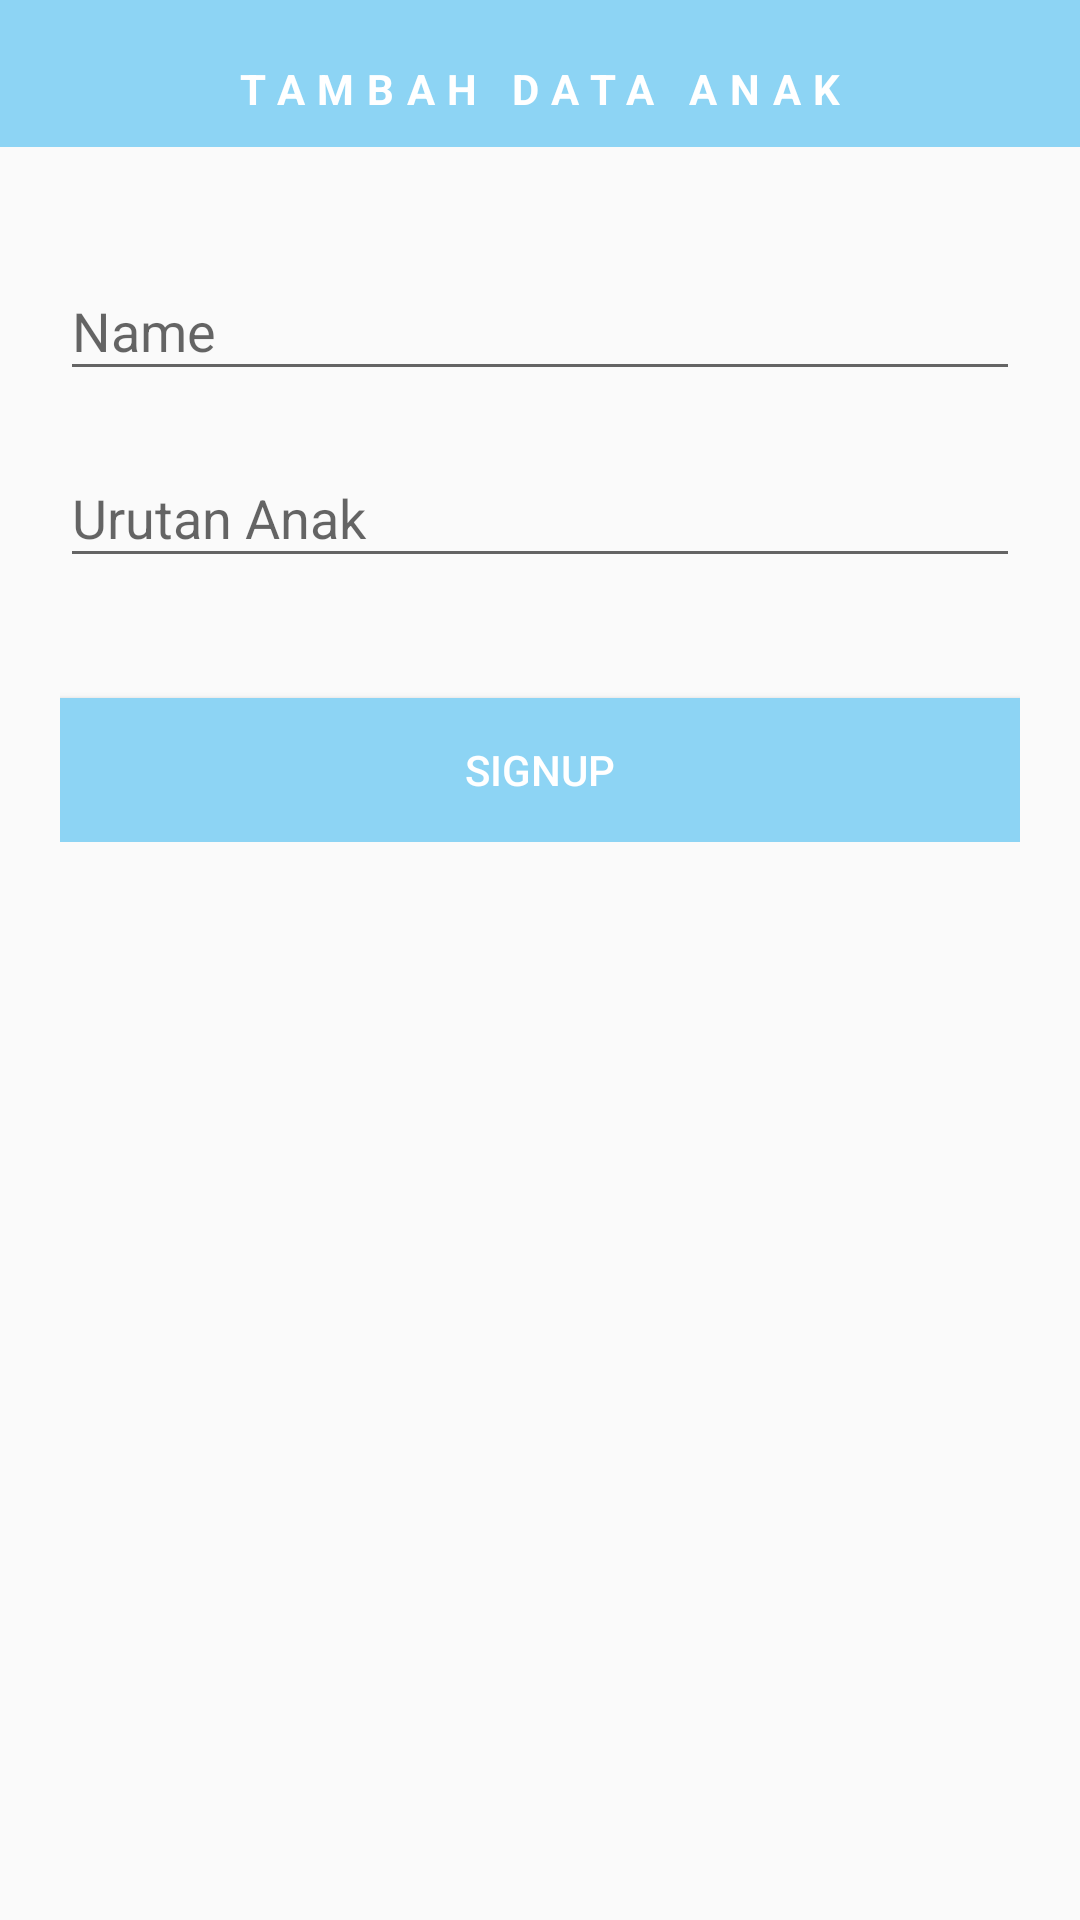

This screen was rendered from an Android layout file. Write that file and the resources it references.
<!-- AndroidManifest.xml: application theme AppTheme -->
<!-- res/layout/activity_add_child_info.xml -->
<?xml version="1.0" encoding="utf-8"?>
<LinearLayout xmlns:android="http://schemas.android.com/apk/res/android"
    xmlns:app="http://schemas.android.com/apk/res-auto"
    xmlns:tools="http://schemas.android.com/tools"
    android:layout_width="match_parent"
    android:layout_height="match_parent"
    android:orientation="vertical"
    tools:context=".AddChildInfoActivity">

    <TextView
        android:layout_width="match_parent"
        android:layout_height="wrap_content"
        android:background="@color/colorPrimary"
        android:letterSpacing="0.3"
        android:paddingLeft="10dp"
        android:paddingTop="20dp"
        android:paddingRight="10dp"
        android:paddingBottom="10dp"
        android:text="TAMBAH DATA ANAK"
        android:textAlignment="center"
        android:textColor="@android:color/white"
        android:textSize="14dp"
        android:textStyle="bold" />

    <TextView
        android:id="@+id/keterangan_anak"
        android:layout_width="match_parent"
        android:layout_height="wrap_content"
        android:text=""
        android:visibility="invisible"/>

    <LinearLayout
        android:layout_width="match_parent"
        android:layout_height="wrap_content"
        android:layout_gravity="center"
        android:orientation="vertical"
        android:paddingLeft="20dp"
        android:paddingRight="20dp">

        <android.support.design.widget.TextInputLayout
            android:id="@+id/signup_input_layout_name"
            android:layout_width="match_parent"
            android:layout_height="wrap_content"
            android:layout_centerHorizontal="true"
            android:layout_marginTop="10dp">

            <EditText
                android:id="@+id/nama"
                android:layout_width="match_parent"
                android:layout_height="wrap_content"
                android:ems="10"
                android:hint="Name" />
        </android.support.design.widget.TextInputLayout>

        <android.support.design.widget.TextInputLayout
            android:id="@+id/signup_input_layout_email"
            android:layout_width="match_parent"
            android:layout_height="wrap_content"
            android:layout_centerHorizontal="true"
            android:layout_marginTop="10dp">

            <EditText
                android:id="@+id/status_anak"
                android:layout_width="match_parent"
                android:layout_height="wrap_content"
                android:ems="10"
                android:hint="Urutan Anak"
                android:inputType="text" />
        </android.support.design.widget.TextInputLayout>

        <Button
            android:id="@+id/btn_add_child"
            android:layout_width="fill_parent"
            android:layout_height="wrap_content"
            android:layout_marginTop="40dp"
            android:background="@color/colorPrimaryDark"
            android:text="SignUP"
            android:textColor="@android:color/white" />
    </LinearLayout>
</LinearLayout>
<!-- resources referenced by this layout -->
<resources>
  <color name="colorPrimary">#8DD4F4</color>
  <color name="colorPrimaryDark">#8DD4F4</color>
  <style name="AppTheme" parent="Theme.AppCompat.Light.NoActionBar">
          
          <item name="colorPrimary">@color/colorPrimary</item>
          <item name="colorPrimaryDark">@color/colorPrimaryDark</item>
          
          <item name="colorAccent">@color/colorAccent</item>
          <item name="android:textColor">@color/colorFontDark</item>
          <item name="editTextColor">@color/colorAccent</item>
      </style>
  <color name="colorAccent">#8DD4F4</color>
  <color name="colorFontDark">#6ccbf7</color>
</resources>
